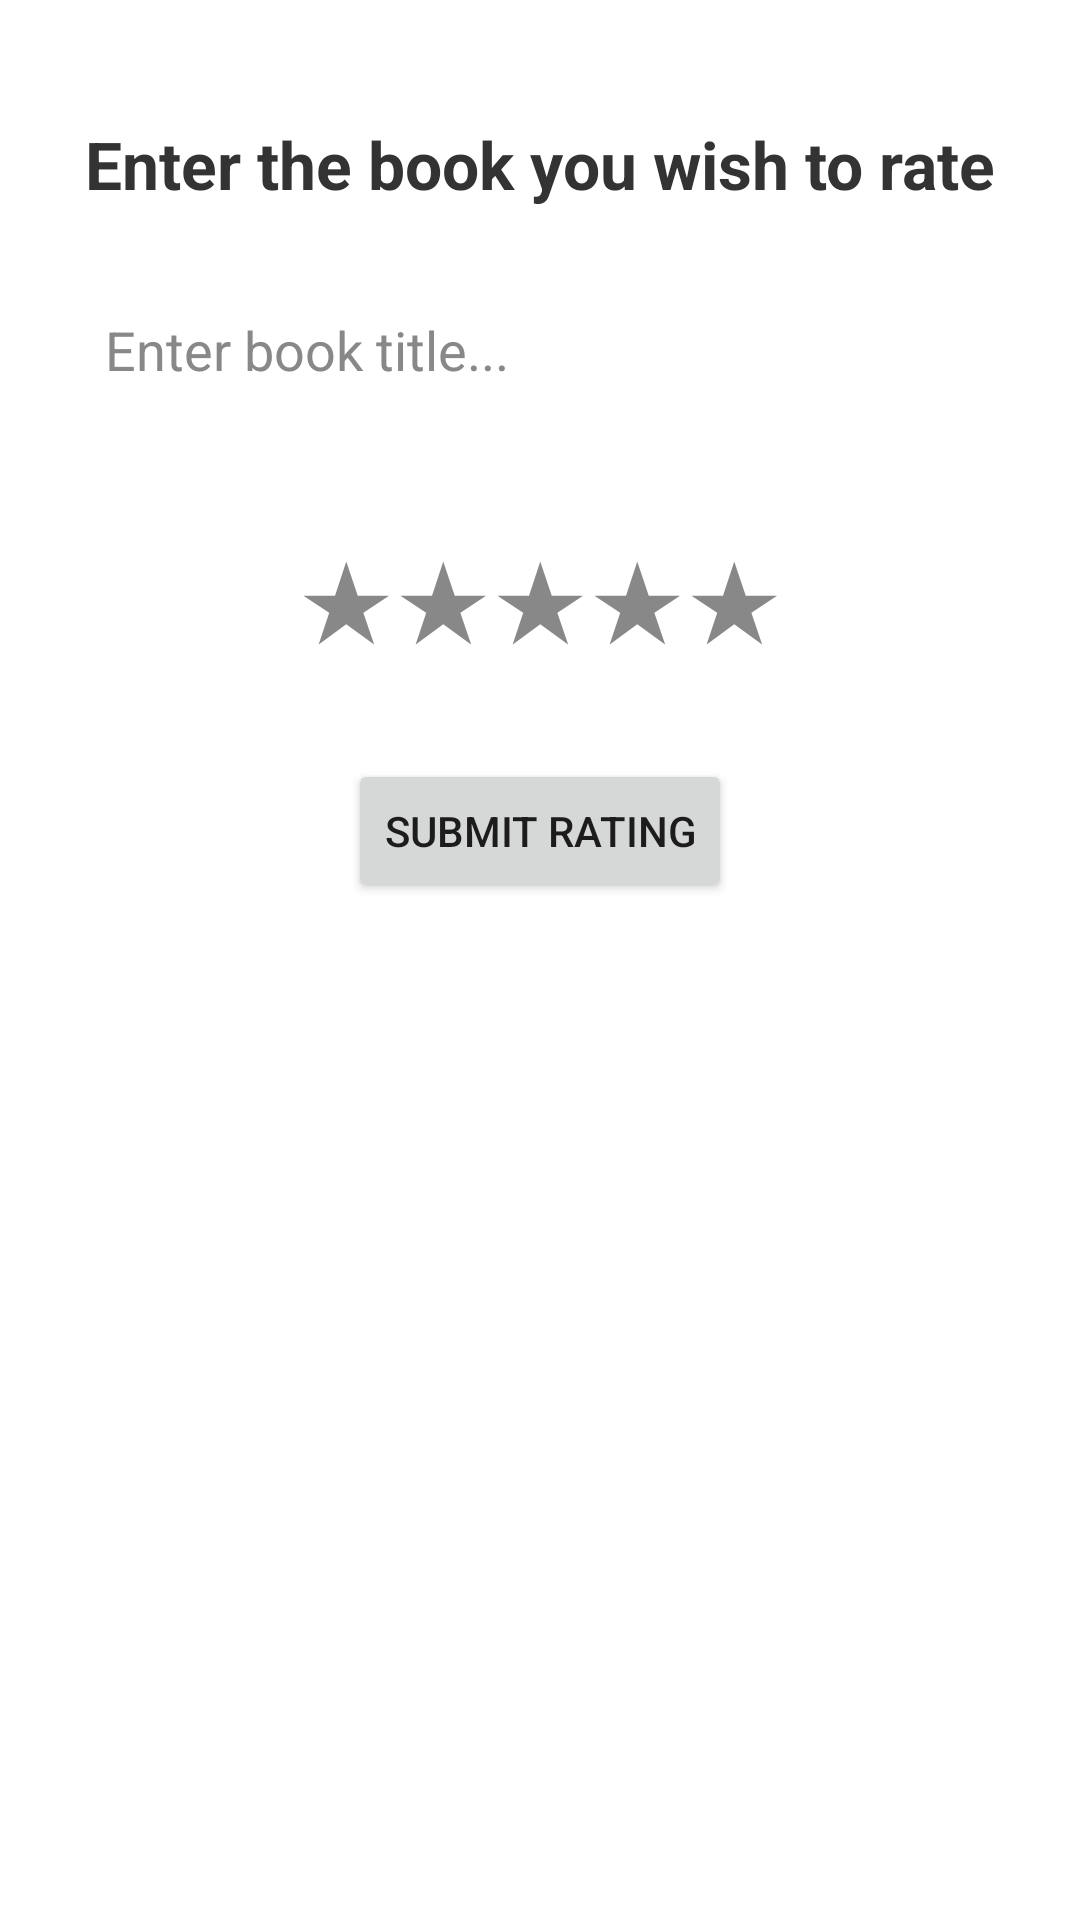

This screen was rendered from an Android layout file. Write that file and the resources it references.
<!-- AndroidManifest.xml: application theme Theme.Mylibraryapp -->
<!-- res/layout/activity_thirdpage.xml -->
<?xml version="1.0" encoding="utf-8"?>
<androidx.constraintlayout.widget.ConstraintLayout
    xmlns:android="http://schemas.android.com/apk/res/android"
    xmlns:app="http://schemas.android.com/apk/res-auto"
    xmlns:tools="http://schemas.android.com/tools"
    android:layout_width="match_parent"
    android:layout_height="match_parent"
    android:background="@color/white"
    tools:context=".thirdpage">

    
    <TextView
        android:id="@+id/title_text"
        android:layout_width="wrap_content"
        android:layout_height="wrap_content"
        android:text="Enter the book you wish to rate"
        android:textSize="22sp"
        android:textStyle="bold"
        android:textColor="#333333"
        app:layout_constraintTop_toTopOf="parent"
        app:layout_constraintStart_toStartOf="parent"
        app:layout_constraintEnd_toEndOf="parent"
        android:layout_marginTop="40dp"/>

    
    <EditText
        android:id="@+id/book_input"
        android:layout_width="0dp"
        android:layout_height="wrap_content"
        android:hint="Enter book title..."
        android:textSize="18sp"
        android:background="@android:color/transparent"
        android:padding="15dp"
        android:textColor="#000000"
        android:textColorHint="#888888"
        app:layout_constraintTop_toBottomOf="@id/title_text"
        app:layout_constraintStart_toStartOf="parent"
        app:layout_constraintEnd_toEndOf="parent"
        android:layout_marginHorizontal="20dp"
        android:layout_marginTop="20dp"/>

    
    <LinearLayout
        android:id="@+id/star_container"
        android:layout_width="wrap_content"
        android:layout_height="wrap_content"
        android:orientation="horizontal"
        app:layout_constraintTop_toBottomOf="@id/book_input"
        app:layout_constraintStart_toStartOf="parent"
        app:layout_constraintEnd_toEndOf="parent"
        android:layout_marginTop="30dp">

        <TextView
            android:id="@+id/star1"
            android:layout_width="wrap_content"
            android:layout_height="wrap_content"
            android:text="★"
            android:textSize="36sp"
            android:textColor="#888888"
            android:onClick="rateStar"/>

        <TextView
            android:id="@+id/star2"
            android:layout_width="wrap_content"
            android:layout_height="wrap_content"
            android:text="★"
            android:textSize="36sp"
            android:textColor="#888888"
            android:onClick="rateStar"/>

        <TextView
            android:id="@+id/star3"
            android:layout_width="wrap_content"
            android:layout_height="wrap_content"
            android:text="★"
            android:textSize="36sp"
            android:textColor="#888888"
            android:onClick="rateStar"/>

        <TextView
            android:id="@+id/star4"
            android:layout_width="wrap_content"
            android:layout_height="wrap_content"
            android:text="★"
            android:textSize="36sp"
            android:textColor="#888888"
            android:onClick="rateStar"/>

        <TextView
            android:id="@+id/star5"
            android:layout_width="wrap_content"
            android:layout_height="wrap_content"
            android:text="★"
            android:textSize="36sp"
            android:textColor="#888888"
            android:onClick="rateStar"/>
    </LinearLayout>

    
    <Button
        android:id="@+id/submitRating"
        android:layout_width="wrap_content"
        android:layout_height="wrap_content"
        android:text="Submit Rating"
        app:layout_constraintTop_toBottomOf="@id/star_container"
        app:layout_constraintStart_toStartOf="parent"
        app:layout_constraintEnd_toEndOf="parent"
        android:layout_marginTop="30dp"/>

</androidx.constraintlayout.widget.ConstraintLayout>
<!-- resources referenced by this layout -->
<resources>
  <color name="white">#FFFFFFFF</color>
  <style name="Theme.Mylibraryapp" parent="Base.Theme.Mylibraryapp" />
  <style name="Base.Theme.Mylibraryapp" parent="Theme.AppCompat.Light.NoActionBar">
          
      </style>
</resources>
